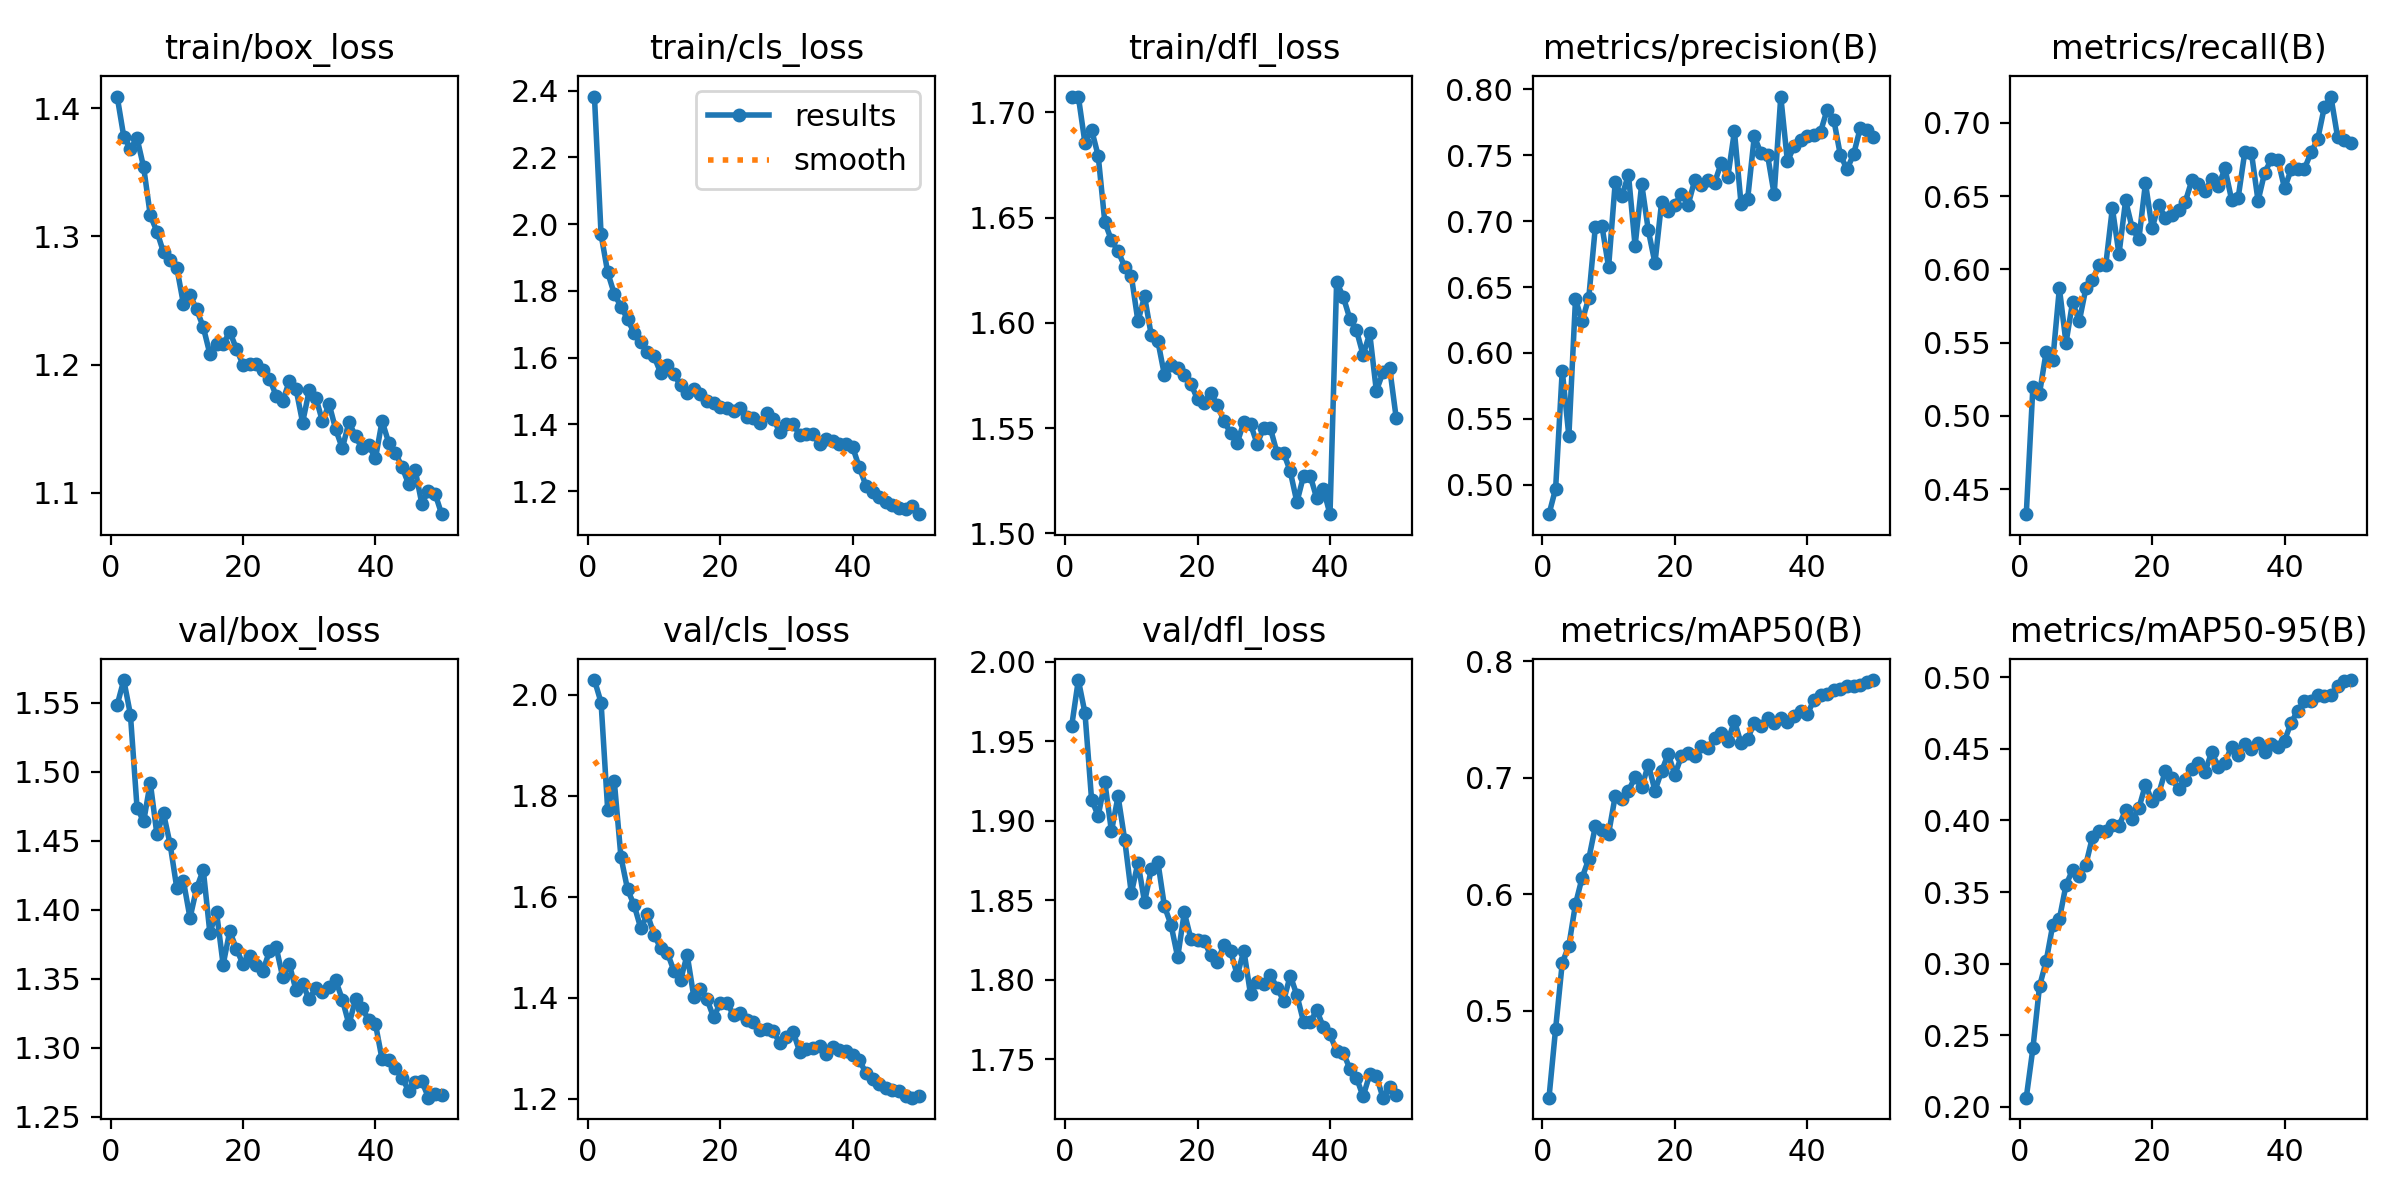

The data file committed next to this chart (first rows):
epoch, time, train/box_loss, train/cls_loss, train/dfl_loss, metrics/precision(B), metrics/recall(B), metrics/mAP50(B), metrics/mAP50-95(B), val/box_loss, val/cls_loss, val/dfl_loss, lr/pg0, lr/pg1, lr/pg2
1, 86.12, 1.409, 2.382, 1.707, 0.4777, 0.4329, 0.4252, 0.2064, 1.548, 2.03, 1.96, 0.0003318, 0.0003318, 0.06715
2, 167.6, 1.378, 1.969, 1.708, 0.497, 0.5197, 0.4844, 0.2408, 1.566, 1.985, 1.988, 0.0006532, 0.0006532, 0.03414
3, 242.6, 1.369, 1.855, 1.685, 0.5867, 0.5152, 0.5409, 0.2842, 1.541, 1.772, 1.968, 0.0009626, 0.0009626, 0.001113
4, 317.1, 1.377, 1.79, 1.692, 0.5369, 0.5436, 0.556, 0.3017, 1.474, 1.829, 1.913, 0.000946, 0.000946, 0.000946
5, 392.7, 1.354, 1.753, 1.679, 0.6407, 0.538, 0.5915, 0.327, 1.464, 1.679, 1.903, 0.000928, 0.000928, 0.000928
6, 468.1, 1.317, 1.715, 1.648, 0.6242, 0.5871, 0.6142, 0.3312, 1.492, 1.615, 1.924, 0.00091, 0.00091, 0.00091
7, 543.2, 1.304, 1.673, 1.639, 0.6415, 0.5498, 0.6302, 0.3549, 1.455, 1.583, 1.893, 0.000892, 0.000892, 0.000892
8, 617.5, 1.288, 1.647, 1.634, 0.6957, 0.5778, 0.6583, 0.3655, 1.47, 1.538, 1.915, 0.000874, 0.000874, 0.000874
9, 693.2, 1.281, 1.617, 1.627, 0.696, 0.5645, 0.6554, 0.3614, 1.447, 1.565, 1.888, 0.000856, 0.000856, 0.000856
10, 767.9, 1.276, 1.603, 1.622, 0.6652, 0.587, 0.652, 0.3693, 1.416, 1.525, 1.854, 0.000838, 0.000838, 0.000838
11, 842.3, 1.248, 1.554, 1.601, 0.7294, 0.5928, 0.6844, 0.3885, 1.421, 1.498, 1.874, 0.00082, 0.00082, 0.00082
12, 930.8, 1.254, 1.576, 1.613, 0.7188, 0.6033, 0.6817, 0.3929, 1.394, 1.489, 1.849, 0.000802, 0.000802, 0.000802
13, 1017, 1.243, 1.55, 1.594, 0.7353, 0.6029, 0.6891, 0.393, 1.416, 1.453, 1.869, 0.000784, 0.000784, 0.000784
14, 1096, 1.229, 1.517, 1.591, 0.6812, 0.6418, 0.7004, 0.3967, 1.429, 1.435, 1.874, 0.000766, 0.000766, 0.000766
15, 1174, 1.208, 1.494, 1.575, 0.7281, 0.6104, 0.6918, 0.3963, 1.383, 1.485, 1.846, 0.000748, 0.000748, 0.000748
16, 1258, 1.216, 1.506, 1.58, 0.6929, 0.647, 0.7114, 0.4073, 1.399, 1.402, 1.835, 0.00073, 0.00073, 0.00073
17, 1341, 1.216, 1.492, 1.579, 0.6682, 0.6281, 0.689, 0.4009, 1.36, 1.417, 1.814, 0.000712, 0.000712, 0.000712
18, 1425, 1.226, 1.469, 1.575, 0.7142, 0.6204, 0.7057, 0.4085, 1.385, 1.397, 1.842, 0.000694, 0.000694, 0.000694
19, 1510, 1.212, 1.465, 1.571, 0.7075, 0.6589, 0.7205, 0.4251, 1.372, 1.361, 1.826, 0.000676, 0.000676, 0.000676
20, 1594, 1.2, 1.452, 1.564, 0.7123, 0.628, 0.7026, 0.4133, 1.361, 1.39, 1.825, 0.000658, 0.000658, 0.000658
21, 1679, 1.201, 1.45, 1.562, 0.7208, 0.6442, 0.7186, 0.4187, 1.367, 1.39, 1.824, 0.00064, 0.00064, 0.00064
22, 1774, 1.2, 1.439, 1.567, 0.7122, 0.635, 0.7212, 0.4346, 1.36, 1.366, 1.815, 0.000622, 0.000622, 0.000622
23, 1861, 1.195, 1.448, 1.561, 0.7309, 0.6372, 0.7188, 0.4295, 1.356, 1.369, 1.811, 0.000604, 0.000604, 0.000604
24, 1945, 1.189, 1.421, 1.553, 0.7273, 0.6407, 0.7275, 0.4217, 1.37, 1.357, 1.822, 0.000586, 0.000586, 0.000586
25, 2028, 1.176, 1.419, 1.548, 0.7309, 0.646, 0.7255, 0.4286, 1.373, 1.352, 1.818, 0.000568, 0.000568, 0.000568
26, 2113, 1.171, 1.404, 1.543, 0.729, 0.6607, 0.7341, 0.4358, 1.351, 1.335, 1.803, 0.00055, 0.00055, 0.00055
27, 2197, 1.187, 1.435, 1.553, 0.744, 0.6582, 0.7386, 0.44, 1.36, 1.338, 1.818, 0.000532, 0.000532, 0.000532
28, 2283, 1.181, 1.415, 1.552, 0.7334, 0.6534, 0.7315, 0.434, 1.342, 1.333, 1.791, 0.000514, 0.000514, 0.000514
29, 2368, 1.155, 1.378, 1.542, 0.7681, 0.6618, 0.7488, 0.4479, 1.346, 1.31, 1.798, 0.000496, 0.000496, 0.000496
30, 2452, 1.18, 1.401, 1.55, 0.7131, 0.6566, 0.7297, 0.4376, 1.335, 1.321, 1.797, 0.000478, 0.000478, 0.000478
31, 2537, 1.174, 1.401, 1.55, 0.7169, 0.6689, 0.7337, 0.4402, 1.344, 1.333, 1.803, 0.00046, 0.00046, 0.00046
32, 2621, 1.156, 1.367, 1.538, 0.7643, 0.6476, 0.7471, 0.4516, 1.34, 1.292, 1.795, 0.000442, 0.000442, 0.000442
33, 2705, 1.169, 1.371, 1.538, 0.7516, 0.649, 0.7442, 0.4456, 1.344, 1.298, 1.787, 0.000424, 0.000424, 0.000424
34, 2790, 1.149, 1.37, 1.529, 0.7502, 0.6801, 0.7514, 0.4534, 1.349, 1.3, 1.803, 0.000406, 0.000406, 0.000406
35, 2874, 1.135, 1.341, 1.515, 0.7203, 0.6795, 0.7475, 0.4502, 1.335, 1.305, 1.79, 0.000388, 0.000388, 0.000388
36, 2958, 1.155, 1.357, 1.527, 0.7945, 0.6468, 0.7511, 0.4538, 1.317, 1.289, 1.774, 0.00037, 0.00037, 0.00037
37, 3042, 1.144, 1.349, 1.527, 0.7453, 0.6661, 0.7482, 0.4476, 1.335, 1.302, 1.773, 0.000352, 0.000352, 0.000352
38, 3126, 1.134, 1.342, 1.517, 0.7566, 0.675, 0.7529, 0.4531, 1.329, 1.296, 1.781, 0.000334, 0.000334, 0.000334
39, 3213, 1.137, 1.341, 1.521, 0.7614, 0.6747, 0.7572, 0.4513, 1.32, 1.295, 1.77, 0.000316, 0.000316, 0.000316
40, 3297, 1.127, 1.331, 1.509, 0.7648, 0.6553, 0.7545, 0.4558, 1.317, 1.287, 1.766, 0.000298, 0.000298, 0.000298
41, 3378, 1.156, 1.271, 1.619, 0.7651, 0.6682, 0.767, 0.4683, 1.292, 1.276, 1.755, 0.00028, 0.00028, 0.00028
42, 3461, 1.139, 1.216, 1.612, 0.7676, 0.6685, 0.7708, 0.4767, 1.292, 1.251, 1.754, 0.000262, 0.000262, 0.000262
43, 3545, 1.131, 1.196, 1.602, 0.7845, 0.6686, 0.7718, 0.4837, 1.286, 1.239, 1.744, 0.000244, 0.000244, 0.000244
44, 3633, 1.12, 1.181, 1.596, 0.777, 0.6798, 0.7757, 0.4834, 1.278, 1.23, 1.738, 0.000226, 0.000226, 0.000226
45, 3719, 1.107, 1.166, 1.585, 0.75, 0.6886, 0.7763, 0.4875, 1.269, 1.221, 1.727, 0.000208, 0.000208, 0.000208
46, 3803, 1.118, 1.159, 1.595, 0.7395, 0.7106, 0.7789, 0.4871, 1.275, 1.216, 1.741, 0.00019, 0.00019, 0.00019
47, 3888, 1.091, 1.15, 1.568, 0.7507, 0.7179, 0.7789, 0.4877, 1.276, 1.216, 1.739, 0.000172, 0.000172, 0.000172
48, 3974, 1.101, 1.147, 1.576, 0.7707, 0.6905, 0.7799, 0.4942, 1.264, 1.206, 1.726, 0.000154, 0.000154, 0.000154
49, 4060, 1.099, 1.155, 1.579, 0.7689, 0.6881, 0.7821, 0.4972, 1.267, 1.202, 1.733, 0.000136, 0.000136, 0.000136
50, 4150, 1.083, 1.131, 1.555, 0.7636, 0.6862, 0.7841, 0.498, 1.265, 1.205, 1.727, 0.000118, 0.000118, 0.000118
